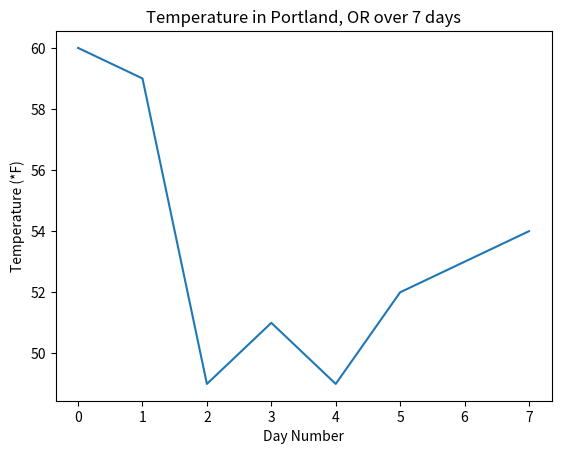

Reproduce this figure in Python. (Note: this script raises an exception after producing the figure.)
# static_plot.py
"""A simple Python script to build a line plot using Matplotlib"""

#import necessary packages
import numpy as np
import matplotlib.pyplot as plt

# data
temps = [60, 59, 49, 51, 49, 52,53,54]

# create the figure and axis objects
fig, ax = plt.subplots()

# plot the data and customize
ax.plot(temps)
ax.set_xlabel('Day Number')
ax.set_ylabel('Temperature (*F)')
ax.set_title('Temperature in Portland, OR over 7 days')

# save and show the plot
fig.savefig('images/static_plot.png')
plt.show()
